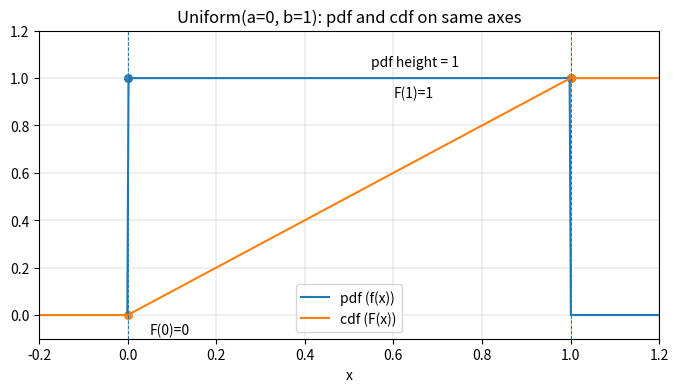
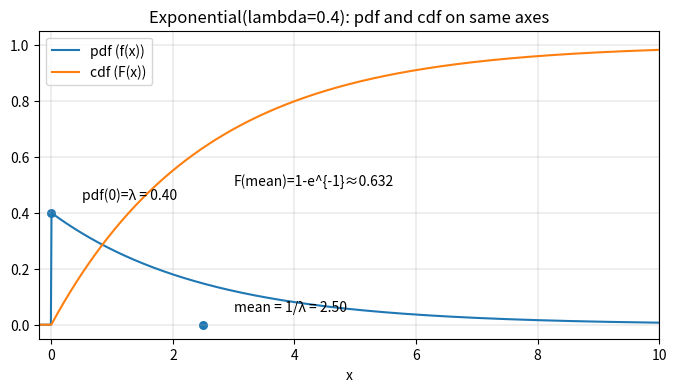

Write the Python code that produced these figures, in order.
# Creating plots and numeric computations for the user's request.
# This code will:
# 1) compute numerical probabilities for Uniform(0,1) and Exponential(mean=2.5)
# 2) plot pdf and cdf on the same axes for Uniform(0,1)
# 3) plot pdf and cdf on the same axes for Exponential(lambda=0.4)
# Notes: using matplotlib (no seaborn). No explicit color/style specifications are set.

import numpy as np
import matplotlib.pyplot as plt

# Parameters
a, b = 0.0, 1.0
lam = 1/2.5  # lambda = 0.4

# x ranges
x_u = np.linspace(-0.2, 1.2, 500)
x_e = np.linspace(-0.2, 10, 1000)

# Uniform pdf and cdf
f_u = np.where((x_u >= a) & (x_u <= b), 1/(b-a), 0.0)
F_u = np.where(x_u < a, 0.0, np.where(x_u > b, 1.0, (x_u - a)/(b-a)))

# Exponential pdf and cdf
f_e = np.where(x_e >= 0, lam * np.exp(-lam * x_e), 0.0)
F_e = np.where(x_e < 0, 0.0, 1 - np.exp(-lam * x_e))

# Numeric probabilities
# Uniform(0,1)
p_u_eq_015 = 0.0  # continuous distribution
p_u_lt_077 = 0.77
p_u_gt_028 = 1 - 0.28
p_u_between = max(0.0, min(0.37, 1.0) - max(-0.15, 0.0))  # (-0.15,0.37) intersect [0,1]

# Exponential(lambda=0.4)
p_e_eq_015 = 0.0
p_e_lt_077 = 1 - np.exp(-lam * 0.77)
p_e_gt_028 = np.exp(-lam * 0.28)
# (-0.15,0.37) intersect [0,inf) => (0,0.37)
p_e_between = 1 - np.exp(-lam * 0.37)

# Print computed numeric probabilities with 6 decimal precision
print("=== Numeric probabilities ===")
print("Uniform(0,1):")
print(f"P(X = 0.15) = {p_u_eq_015:.6f}")
print(f"P(X < 0.77) = {p_u_lt_077:.6f}")
print(f"P(X > 0.28) = {p_u_gt_028:.6f}")
print(f"P(-0.15 < X < 0.37) = {p_u_between:.6f}")
print()
print("Exponential(mean=2.5 -> lambda=0.4):")
print(f"P(X = 0.15) = {p_e_eq_015:.6f}")
print(f"P(X < 0.77) = {p_e_lt_077:.6f}")
print(f"P(X > 0.28) = {p_e_gt_028:.6f}")
print(f"P(-0.15 < X < 0.37) = {p_e_between:.6f}")

# Plot for Uniform
fig, ax = plt.subplots(figsize=(8,4))
ax.plot(x_u, f_u, label='pdf (f(x))')
ax.plot(x_u, F_u, label='cdf (F(x))')
ax.set_xlabel('x')
ax.set_title('Uniform(a=0, b=1): pdf and cdf on same axes')
ax.set_ylim(-0.1, 1.2)
ax.set_xlim(-0.2, 1.2)
ax.grid(True, linewidth=0.3)

# mark important points
ax.axvline(0, linestyle='--', linewidth=0.7)
ax.axvline(1, linestyle='--', linewidth=0.7)
ax.scatter([0,1],[1.0,1.0], s=30)  # pdf value at [0,1] is 1 for uniform
ax.scatter([0,1],[0.0,1.0], s=30)  # cdf values: F(0)=0, F(1)=1
ax.annotate('pdf height = 1', xy=(0.5,1.0), xytext=(0.55,1.05))
ax.annotate('F(0)=0', xy=(0,0.0), xytext=(0.05,-0.08))
ax.annotate('F(1)=1', xy=(1,1.0), xytext=(0.6,0.92))

ax.legend()

plt.show()

# Plot for Exponential
fig, ax = plt.subplots(figsize=(8,4))
ax.plot(x_e, f_e, label='pdf (f(x))')
ax.plot(x_e, F_e, label='cdf (F(x))')
ax.set_xlabel('x')
ax.set_title('Exponential(lambda=0.4): pdf and cdf on same axes')
ax.set_ylim(-0.05, 1.05)
ax.set_xlim(-0.2, 10)
ax.grid(True, linewidth=0.3)

# mark important points: mean, median (optional), pdf at 0, cdf at 0
mean = 1/lam
ax.scatter([0, mean], [lam, 0.0], s=30)  # pdf at 0 is lambda, cdf at mean ~ 1-e^{-1}
ax.annotate(f'pdf(0)=λ = {lam:.2f}', xy=(0, lam), xytext=(0.5, lam+0.05))
ax.annotate(f'mean = 1/λ = {mean:.2f}', xy=(mean, 0), xytext=(mean+0.5, 0.05))
ax.annotate(f'F(mean)=1-e^{{-1}}≈{1-np.exp(-1):.3f}', xy=(mean, 1-np.exp(-1)), xytext=(mean+0.5, 0.5))

ax.legend()
plt.show()
